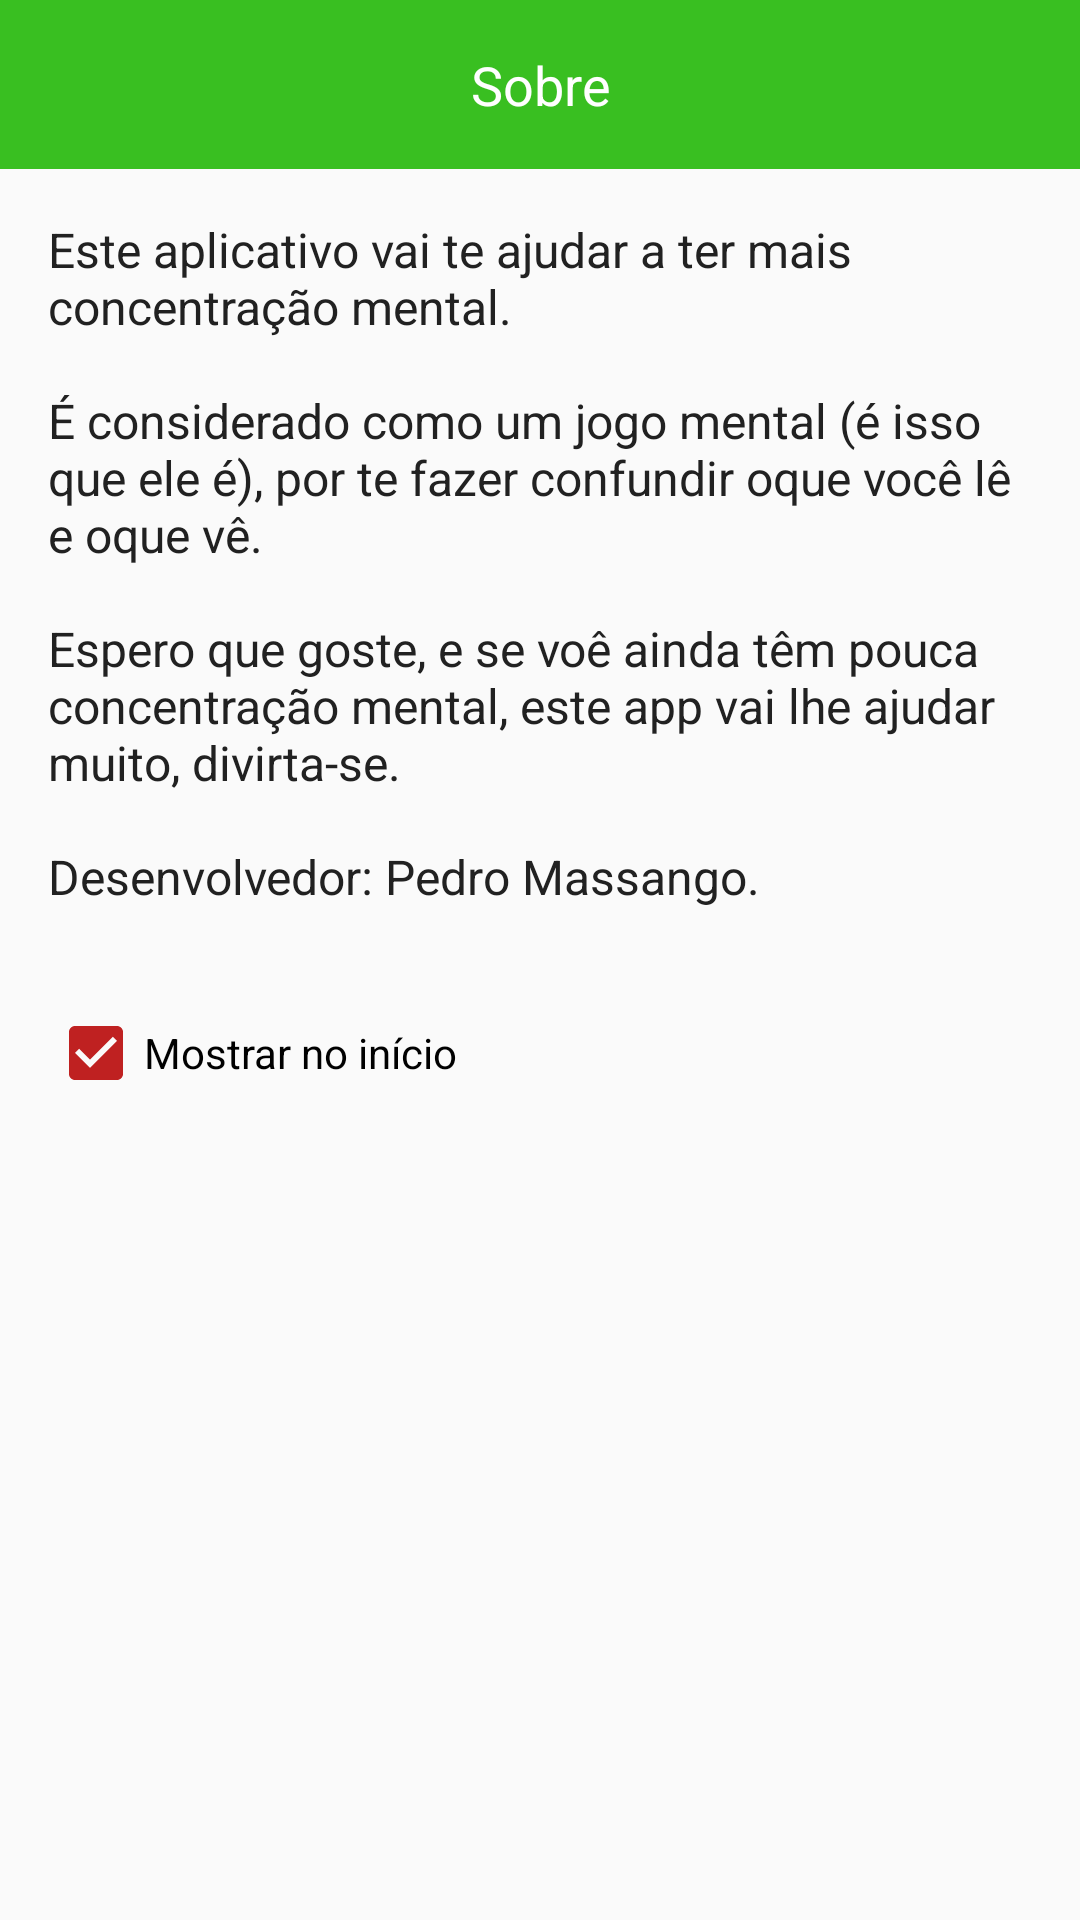

Reconstruct the res/layout file that produces this screen, plus the resources it refers to.
<!-- AndroidManifest.xml: application theme AppTheme -->
<!-- res/layout/dialog_about_app.xml -->
<?xml version="1.0" encoding="utf-8"?>
<RelativeLayout xmlns:android="http://schemas.android.com/apk/res/android"
    android:layout_width="match_parent"
    android:layout_height="match_parent"
    android:orientation="vertical">

    <TextView
        android:id="@+id/finish"
        android:layout_width="match_parent"
        android:layout_height="wrap_content"
        android:layout_alignParentTop="true"
        android:layout_centerHorizontal="true"
        android:background="@color/gree"
        android:gravity="center_horizontal"
        android:paddingBottom="16dp"
        android:paddingTop="16dp"
        android:text="@string/about"
        android:textColor="@color/white"
        android:textSize="18sp" />

    <TextView
        android:id="@+id/tv_success_info"
        android:layout_width="match_parent"
        android:layout_height="wrap_content"
        android:layout_below="@id/finish"
        android:layout_centerHorizontal="true"
        android:padding="16dp"
        android:text="@string/about_app"
        android:textColor="@color/primaryText"
        android:textSize="16sp" />

    <CheckBox
        android:id="@+id/show_on_start"
        android:layout_marginTop="16dp"
        android:layout_marginStart="16dp"
        android:layout_marginLeft="16dp"
        android:checked="true"
        android:layout_below="@id/tv_success_info"
        android:text="Mostrar no início"
        android:layout_width="wrap_content"
        android:layout_height="wrap_content" />
</RelativeLayout>
<!-- resources referenced by this layout -->
<resources>
  <color name="gree">#39bf21</color>
  <color name="primaryText">#212121</color>
  <color name="white">#FFFFFF</color>
  <string name="about">Sobre</string>
  <string name="about_app">Este aplicativo vai te ajudar a ter mais concentração mental.\n\nÉ considerado como um jogo mental (é isso que ele é), por te fazer confundir oque você lê e oque vê.\n\nEspero que goste, e se voê ainda têm pouca concentração mental, este app vai lhe ajudar muito, divirta-se.\n\nDesenvolvedor: Pedro Massango.</string>
  <style name="AppTheme" parent="GameTheme">
          
          <item name="colorPrimary">@color/colorPrimary</item>
          <item name="colorPrimaryDark">@color/colorPrimaryDark</item>
          <item name="colorAccent">@color/colorAccent</item>
      </style>
  <style name="GameTheme" parent="Theme.AppCompat.Light.NoActionBar">
          
          <item name="android:windowFullscreen">true</item>
          <item name="colorPrimary">@color/colorPrimary</item>
          <item name="colorPrimaryDark">@color/colorPrimaryDark</item>
          <item name="colorAccent">@color/colorAccent</item>
      </style>
  <color name="colorPrimary">#3F51B5</color>
  <color name="colorPrimaryDark">#2338ae</color>
  <color name="colorAccent">#bf2121</color>
</resources>
